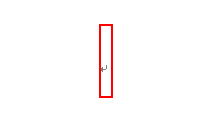
Task: 空のプロジェクト
Workflow: レコーディングシーケンス

Step 1: click on the 編集 'ページ 1 のコンテンツ' in window '文書 1 - Word' (winword.exe)
